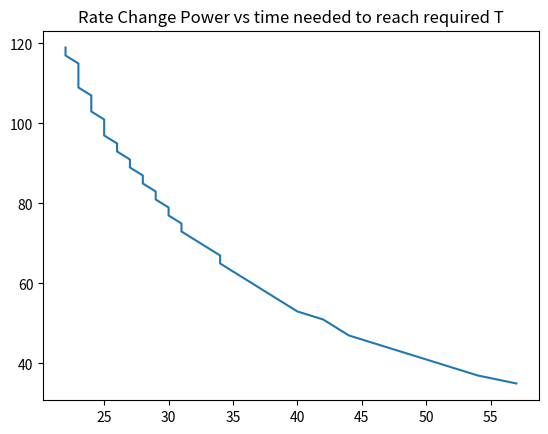

Recreate this plot in Python.
# -*- coding: utf-8 -*-
"""
Created on Tue Oct  1 13:23:11 2019

[redacted]
"""

import matplotlib.pyplot as plt


time=0;      # in minutes
deltaT= 1    # do not change!
rate=[1+2*i for i in range (60)]

temp= 5            # actual room temperature
desiredTemp=17     # desired room temperature
outsideTemp= -5     # temperature outside of room
      # for heater fan

timeList = []
tempList = []
timeMin=[]
desiredTempList = []
powerUse=[]
RateWorks=[]
timeList.append(time)
tempList.append(temp)
desiredTempList.append(desiredTemp)
powerUse.append(1000)

accError=0
for r in rate:
    time=0; 
    temp= 5;
    timeList = []
    tempList = []
    timeSet=[]
    desiredTempList = []
    maxPower=1000  
    for i in range(60):

	# you can change the controller and the maxPower of the heater
	# heater allows change once a minute to any value within 0 <= power <= maxPower
	
	# simple thermostat control - try to replace with something better!
        if temp < desiredTemp:
            maxPower = maxPower+r*deltaT
            power = maxPower
        else:
            timeSet.append(time)
            power = 0
    
		
	# simulate the physical system according to the laws of physics
	# you cannot change below!
	
	# enforce heater constraint
	
        time = time + deltaT  # time always increased with deltaT
    
	# effect of outside temperature and heater
        tempChange = 0.11 * (outsideTemp-temp) + 0.0009 * power  

        temp = temp +  tempChange * deltaT
	
	
	# THIS IS JUST TO PUT THE MOST RECENT VALUES IN THE LISTS
	
        timeList.append(time)
        tempList.append(temp)
        desiredTempList.append(desiredTemp)
        powerUse.append(power)
    if (timeSet!=[]):
            print(r)
            RateWorks.append(r)
            timeMin.append(min(timeSet))
            

plt.figure(1)
plt.title ("Rate Change Power vs time needed to reach required T")
plt.plot(timeMin,RateWorks)
plt.show()
print (timeMin)